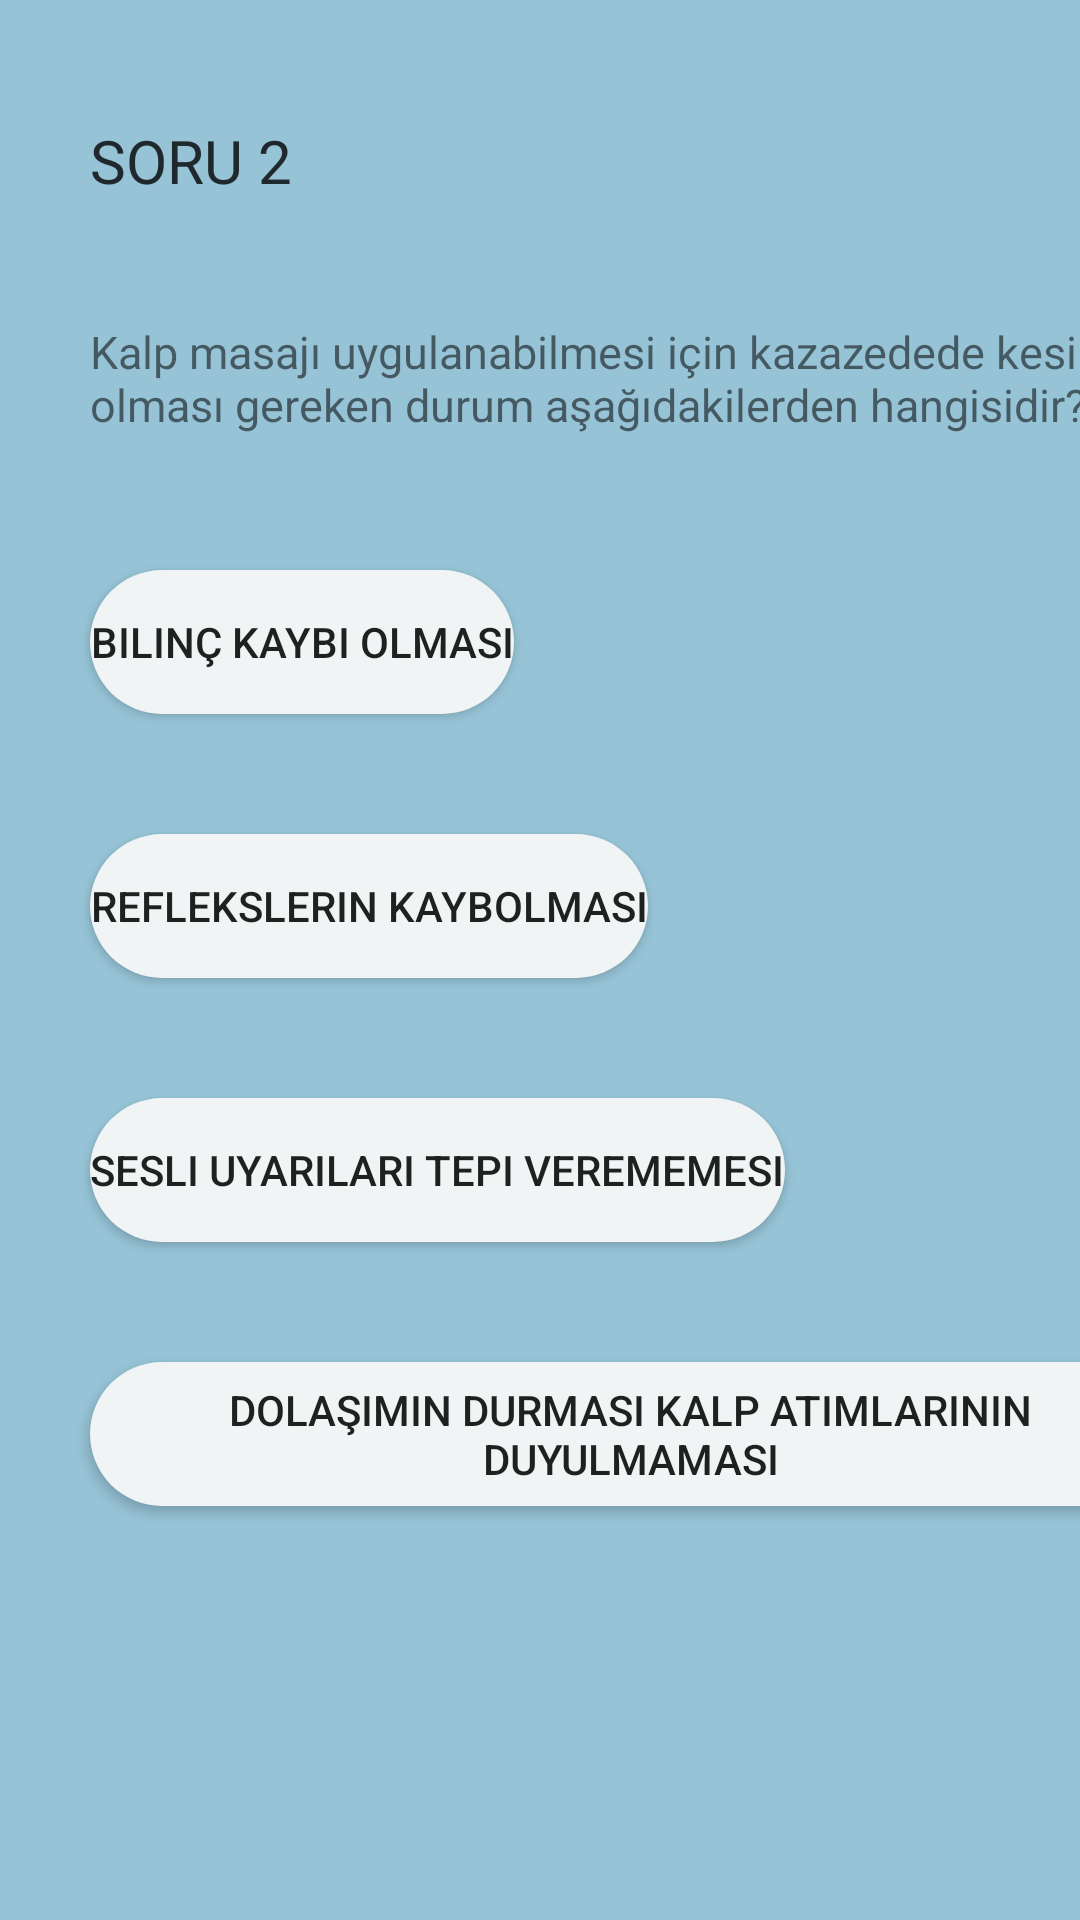

The Android layout XML behind this screen, and the referenced resources:
<!-- AndroidManifest.xml: application theme Theme.EhliyetUygulamasi -->
<!-- res/layout/activity_sorular.xml -->
<?xml version="1.0" encoding="utf-8"?>
<androidx.constraintlayout.widget.ConstraintLayout xmlns:android="http://schemas.android.com/apk/res/android"
    xmlns:app="http://schemas.android.com/apk/res-auto"
    xmlns:tools="http://schemas.android.com/tools"
    android:layout_width="match_parent"
    android:layout_height="match_parent"
    android:background="#96C3D6"
    tools:context=".sorular">

    <androidx.appcompat.widget.AppCompatButton
        android:id="@+id/button11"
        android:layout_width="wrap_content"
        android:layout_height="wrap_content"
        android:layout_marginStart="30dp"
        android:layout_marginTop="40dp"
        android:background="@drawable/butonarkaplan"
        android:text="sesli uyarıları tepi verememesi"
        app:layout_constraintStart_toStartOf="parent"
        app:layout_constraintTop_toBottomOf="@+id/button10" />

    <androidx.appcompat.widget.AppCompatButton
        android:id="@+id/button2"
        android:layout_width="wrap_content"
        android:layout_height="wrap_content"
        android:layout_marginStart="30dp"
        android:layout_marginTop="40dp"
        android:background="@drawable/butonarkaplan"
        android:text="dolaşımın durması kalp atımlarının duyulmaması"
        app:layout_constraintStart_toStartOf="parent"
        app:layout_constraintTop_toBottomOf="@+id/button11" />

    <androidx.appcompat.widget.AppCompatButton
        android:id="@+id/button10"
        android:layout_width="wrap_content"
        android:layout_height="wrap_content"
        android:layout_marginStart="30dp"
        android:layout_marginTop="40dp"
        android:background="@drawable/butonarkaplan"
        android:text="reflekslerin kaybolması"
        app:layout_constraintStart_toStartOf="parent"
        app:layout_constraintTop_toBottomOf="@+id/button9" />

    <androidx.appcompat.widget.AppCompatButton
        android:id="@+id/button9"
        android:layout_width="wrap_content"
        android:layout_height="wrap_content"
        android:layout_marginStart="30dp"
        android:layout_marginTop="40dp"
        android:background="@drawable/butonarkaplan"
        android:text="bilinç kaybı olması"
        app:layout_constraintStart_toStartOf="parent"
        app:layout_constraintTop_toBottomOf="@+id/textView9" />

    <TextView
        android:id="@+id/textView9"
        android:layout_width="377dp"
        android:layout_height="43dp"
        android:layout_marginStart="30dp"
        android:layout_marginTop="40dp"
        android:text="Kalp masajı uygulanabilmesi için kazazede­de kesinlikle olması gereken durum aşağı­dakilerden hangisidir?"
        android:textSize="15dp"
        app:layout_constraintStart_toStartOf="parent"
        app:layout_constraintTop_toBottomOf="@+id/textView8"
        tools:ignore="MissingConstraints" />

    <TextView
        android:id="@+id/textView10"
        android:layout_width="wrap_content"
        android:layout_height="wrap_content"
        android:layout_marginStart="30dp"
        android:layout_marginTop="40dp"
        android:text="SORU 2"
        android:textSize="20dp"
        app:layout_constraintStart_toStartOf="parent"
        app:layout_constraintTop_toTopOf="parent"
        tools:ignore="MissingConstraints" />

    <TextView
        android:id="@+id/textView8"
        android:layout_width="wrap_content"
        android:layout_height="wrap_content"
        android:layout_marginStart="30dp"
        android:layout_marginTop="40dp"
        android:text="SORU 2"
        android:textSize="20dp"
        app:layout_constraintStart_toStartOf="parent"
        app:layout_constraintTop_toTopOf="parent"
        tools:ignore="MissingConstraints" />
</androidx.constraintlayout.widget.ConstraintLayout>
<!-- resources referenced by this layout -->
<resources>
  <!-- drawable butonarkaplan (drawable) -->
  <?xml version="1.0" encoding="utf-8"?>
  <shape xmlns:android="http://schemas.android.com/apk/res/android">
      <solid android:color="#F0F4F4"/>
      <corners android:radius="30dp"/>
  </shape>
  <style name="Theme.EhliyetUygulamasi" parent="Theme.MaterialComponents.DayNight.DarkActionBar">
          
          <item name="colorPrimary">@color/purple_500</item>
          <item name="colorPrimaryVariant">@color/purple_700</item>
          <item name="colorOnPrimary">@color/white</item>
          
          <item name="colorSecondary">@color/teal_200</item>
          <item name="colorSecondaryVariant">@color/teal_700</item>
          <item name="colorOnSecondary">@color/black</item>
          
          <item name="android:statusBarColor">?attr/colorPrimaryVariant</item>
          
      </style>
  <!-- not gathered from this repository: default colours our renderer supplied (Android Studio template values) -->
  <color name="purple_500">#FF6200EE</color>
  <color name="purple_700">#FF3700B3</color>
  <color name="teal_200">#FF03DAC5</color>
  <color name="teal_700">#FF018786</color>
  <color name="black">#FF000000</color>
  <color name="white">#FFFFFFFF</color>
</resources>
